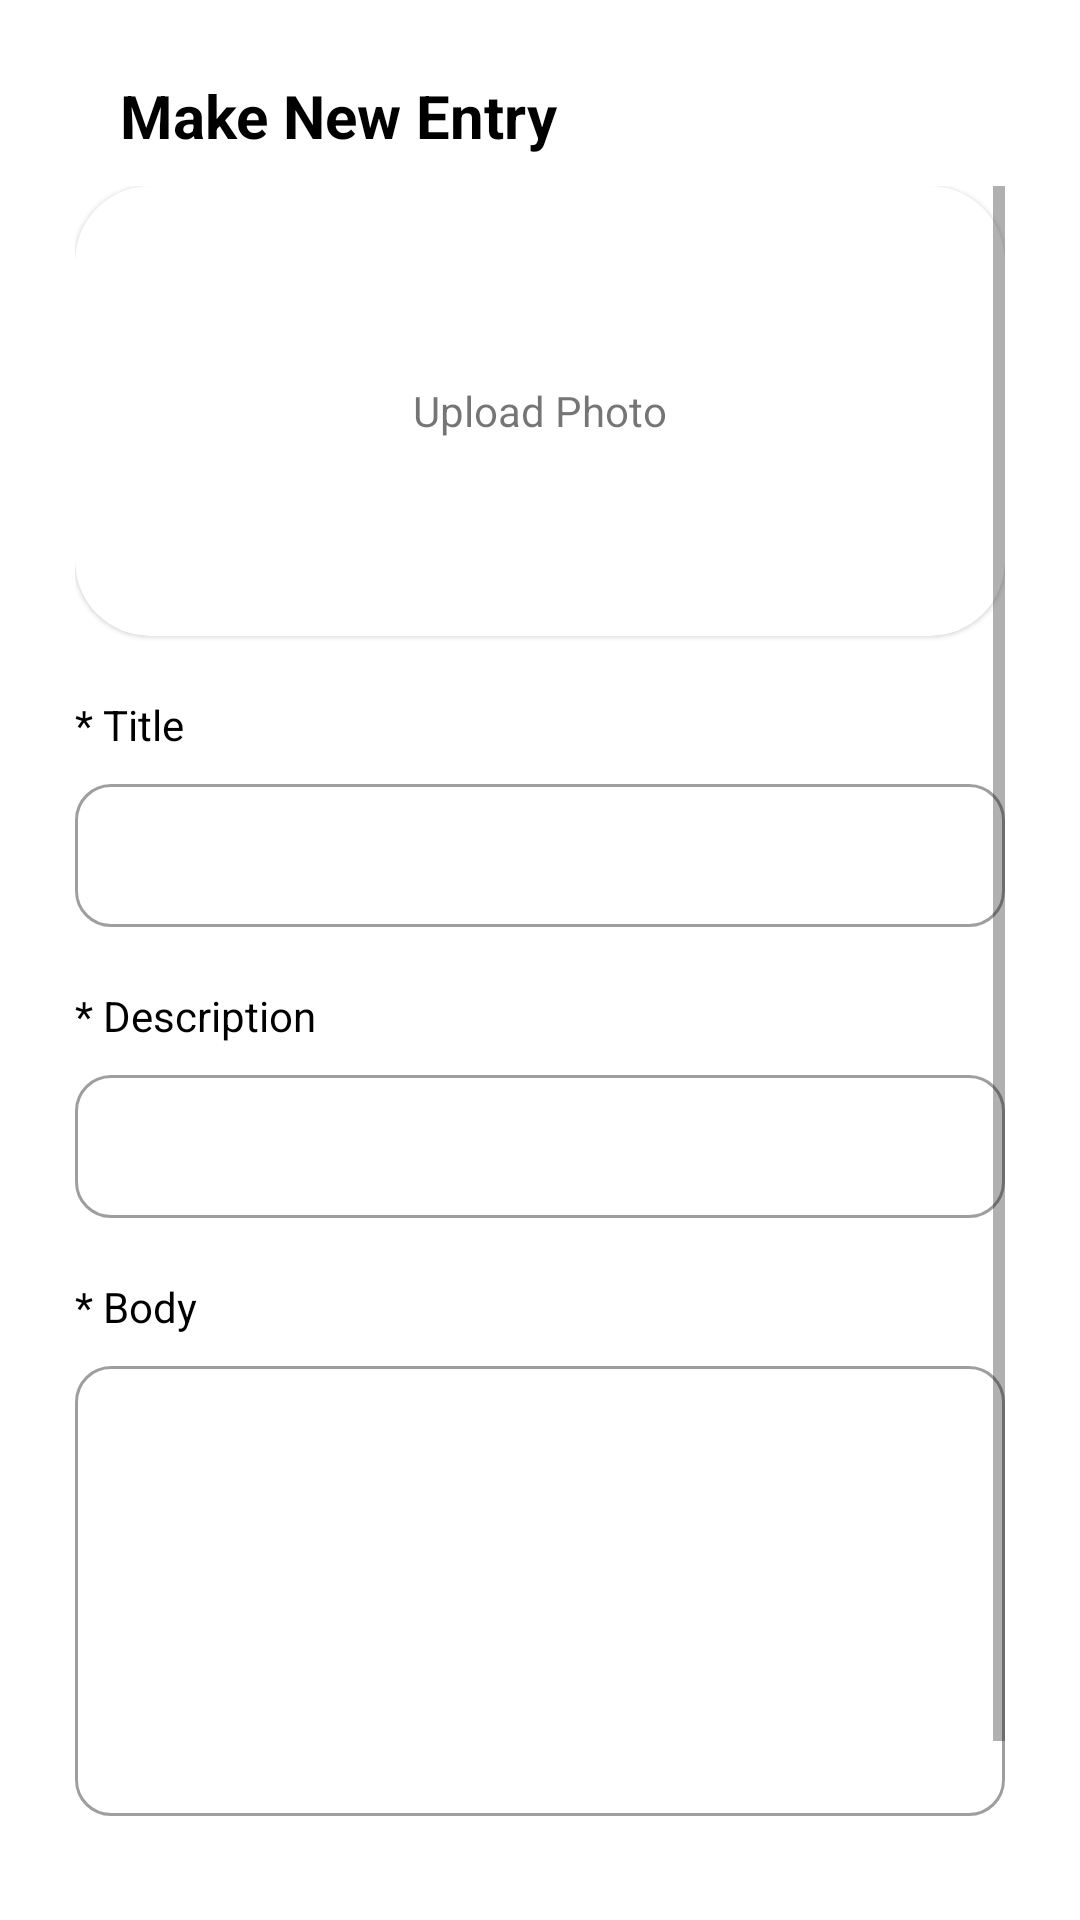

Produce the Android XML layout that renders to this screen, including the resource entries it uses.
<!-- AndroidManifest.xml: application theme Theme.TravelJournal -->
<!-- res/layout/activity_add_journal_entry.xml -->
<?xml version="1.0" encoding="utf-8"?>
<RelativeLayout xmlns:android="http://schemas.android.com/apk/res/android"
    xmlns:app="http://schemas.android.com/apk/res-auto"
    xmlns:tools="http://schemas.android.com/tools"
    android:layout_width="match_parent"
    android:layout_height="match_parent"
    android:paddingTop="25dp"
    android:paddingRight="25dp"
    android:paddingLeft="25dp"
    android:paddingBottom="15dp"
    tools:context=".AddJournalEntryActivity">

    <ImageView
        android:layout_marginTop="2dp"
        android:layout_width="wrap_content"
        android:layout_height="wrap_content"
        android:id="@+id/back_button"
        android:layout_marginRight="15dp"
        android:layout_alignParentTop="true"
        android:layout_alignParentStart="true"
        android:src="@drawable/ic_back"/>

    <TextView
        android:id="@+id/title_entry"
        android:layout_width="wrap_content"
        android:layout_height="wrap_content"
        android:textColor="@color/black"
        android:text="Make New Entry"
       android:layout_toRightOf="@id/back_button"
        android:layout_marginBottom="10dp"
        android:textStyle="bold"
        android:textSize="20sp"/>
    <ScrollView
        android:layout_below="@id/title_entry"
        android:layout_width="match_parent"
        android:layout_height="600dp">
        <RelativeLayout
            android:layout_width="match_parent"
            android:layout_height="match_parent">
            <com.google.android.material.card.MaterialCardView
                android:layout_width="match_parent"
                android:layout_height="150dp"
                android:id="@+id/add_photo_frame"
                android:layout_alignParentTop="true"
                android:layout_marginBottom="20dp"
                app:cardCornerRadius="25dp">

                <ImageView
                    android:id="@+id/entry_background"
                    android:layout_width="match_parent"
                    android:layout_height="match_parent"
                    android:layout_centerInParent="true"
                    android:layout_centerHorizontal="true"
                    android:background="@color/grey" />

                <RelativeLayout
                    android:layout_width="match_parent"
                    android:layout_height="match_parent"
                    android:padding="20dp">


                    <TextView

                        android:layout_width="wrap_content"
                        android:layout_height="wrap_content"
                        android:layout_centerInParent="true"
                        android:text="Upload Photo"

                        />
                </RelativeLayout>


            </com.google.android.material.card.MaterialCardView>

            <RelativeLayout
                android:id="@+id/title_input_container"
                android:layout_width="wrap_content"
                android:layout_height="wrap_content"
                android:layout_marginBottom="20dp"
                android:layout_below="@id/add_photo_frame">
                <TextView
                    android:layout_width="wrap_content"
                    android:layout_height="wrap_content"
                    android:id="@+id/tile_label"
                    android:textColor="@color/black"
                    android:text="* Title"
                    android:layout_marginBottom="5dp"
                    />
                <com.google.android.material.textfield.TextInputLayout
                    android:id="@+id/entry_title_input"
                    android:layout_width="match_parent"
                    app:boxCornerRadiusTopStart="12dp"
                    app:boxCornerRadiusTopEnd="12dp"
                    app:boxCornerRadiusBottomEnd="12dp"
                    app:boxCornerRadiusBottomStart="12dp"
                    app:expandedHintEnabled="false"
                    android:focusedByDefault="false"
                    android:layout_below="@id/tile_label"
                    style="@style/Widget.MaterialComponents.TextInputLayout.OutlinedBox.Dense"
                    android:layout_height="wrap_content">

                    <com.google.android.material.textfield.TextInputEditText
                        android:layout_width="match_parent"
                        android:layout_height="wrap_content"
                        android:inputType="text"
                        android:focusedByDefault="false"
                        android:maxLines="1"
                        android:scrollHorizontally="true" />
                </com.google.android.material.textfield.TextInputLayout>

            </RelativeLayout>

            <RelativeLayout
                android:id="@+id/description_input_container"
                android:layout_width="wrap_content"
                android:layout_marginBottom="20dp"
                android:layout_height="wrap_content"

                android:layout_below="@id/title_input_container">
                <TextView
                    android:layout_width="wrap_content"
                    android:layout_height="wrap_content"
                    android:id="@+id/description_label"
                    android:textColor="@color/black"
                    android:text="* Description"
                    android:layout_marginBottom="5dp"
                    />
                <com.google.android.material.textfield.TextInputLayout
                    android:id="@+id/entry_description_input"
                    android:layout_width="match_parent"
                    app:boxCornerRadiusTopStart="12dp"
                    app:boxCornerRadiusTopEnd="12dp"
                    app:boxCornerRadiusBottomEnd="12dp"
                    app:boxCornerRadiusBottomStart="12dp"
                    app:expandedHintEnabled="false"

                    android:focusedByDefault="false"
                    android:layout_below="@id/description_label"
                    style="@style/Widget.MaterialComponents.TextInputLayout.OutlinedBox.Dense"
                    android:layout_height="wrap_content">

                    <com.google.android.material.textfield.TextInputEditText
                        android:layout_width="match_parent"
                        android:layout_height="wrap_content"
                        android:inputType="text"
                        android:focusedByDefault="false"
                        android:maxLines="1" />
                </com.google.android.material.textfield.TextInputLayout>
            </RelativeLayout>

            <RelativeLayout
                android:id="@+id/body_input_container"
                android:layout_width="wrap_content"
                android:layout_height="wrap_content"
                android:layout_marginBottom="20dp"
                android:layout_below="@id/description_input_container">
                <TextView
                    android:layout_width="wrap_content"
                    android:layout_height="wrap_content"
                    android:id="@+id/body_label"
                    android:textColor="@color/black"
                    android:text="* Body"
                    android:layout_marginBottom="5dp"
                    />
                <com.google.android.material.textfield.TextInputLayout
                    android:id="@+id/entry_body_input"
                    android:layout_width="match_parent"
                    android:minHeight="100dp"
                    app:boxCornerRadiusTopStart="12dp"
                    app:boxCornerRadiusTopEnd="12dp"
                    app:boxCornerRadiusBottomEnd="12dp"
                    app:boxCornerRadiusBottomStart="12dp"
                    app:expandedHintEnabled="false"
                    android:focusedByDefault="false"
                    android:layout_below="@id/body_label"
                    style="@style/Widget.MaterialComponents.TextInputLayout.OutlinedBox.Dense"
                    android:layout_height="wrap_content">

                    <com.google.android.material.textfield.TextInputEditText
                        android:layout_width="match_parent"
                        android:layout_height="150dp"
                        android:inputType="text"
                        android:focusedByDefault="false"
                        />
                </com.google.android.material.textfield.TextInputLayout>
            </RelativeLayout>

            <Button
                android:id="@+id/add_button"
                android:layout_width="wrap_content"
                android:layout_height="wrap_content"
                android:layout_below="@id/body_input_container"
                android:layout_centerInParent="true"
                android:text="Add Entry"
                app:cornerRadius="7dp" />
        </RelativeLayout>
    </ScrollView>





</RelativeLayout>
<!-- resources referenced by this layout -->
<resources>
  <style name="Theme.TravelJournal" parent="Theme.MaterialComponents.DayNight.NoActionBar">
          
          <item name="colorPrimary">@color/black</item>
          <item name="colorPrimaryVariant">@color/purple_700</item>
          <item name="colorOnPrimary">@color/white</item>
          
          <item name="colorSecondary">@color/white</item>
          <item name="colorSecondaryVariant">@color/teal_700</item>
          <item name="colorOnSecondary">@color/black</item>
  
          
          <item name="android:statusBarColor" tools:targetApi="l">?attr/colorPrimaryVariant</item>
          
      </style>
  <!-- not gathered from this repository: default colours our renderer supplied (Android Studio template values) -->
  <color name="purple_700">#FF3700B3</color>
  <color name="teal_700">#FF018786</color>
  <color name="black">#FF000000</color>
  <color name="white">#FFFFFFFF</color>
</resources>
